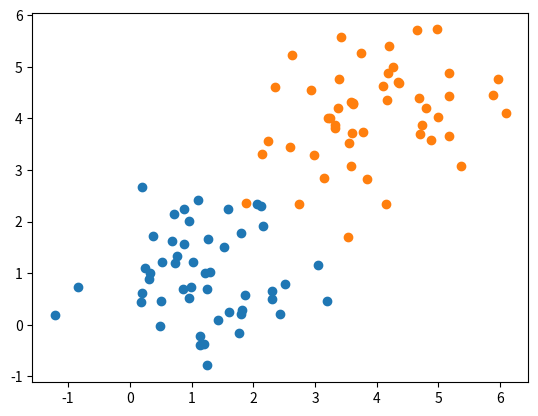

Write Python code to recreate this figure.
# -*- coding: utf-8 -*-
"""
Created on Tue Apr 14 15:15:56 2020

Bayesian Robotics course project:
    Orientation correction study

[redacted]
"""


import numpy as np
import pandas as pd
import matplotlib.pyplot as plt
from scipy.stats import norm


def mse(truth, sample):
    
    se = 0
    
    
    
    for s in sample:
        se += (s - truth)**2
    
    return np.mean(se)
        
    



if __name__ == '__main__':
    
    n = 50
    
    x1 = norm.rvs(1, 1, n)
    y1 = norm.rvs(1, 1, n)
    
    x2 = norm.rvs(4, 1, n)
    y2 = norm.rvs(4, 1, n)
    
    plt.figure(dpi=300)
    plt.scatter(x1, y1)
    plt.scatter(x2, y2)
    plt.show()
    
    theta1 = []
    
    for i in range(n):
        for j in range(n):
            theta1.append(np.arctan((y2[i]-y1[j]) / (x2[i]-x1[j])))


    theta1 = np.array(theta1)    

    print(np.degrees(theta1.mean()))
    print(mse(np.pi/4, theta1))
    
    
    theta2 = []
    
    for i in range(n):
        theta2.append(np.arctan((y2[i]-y1[i]) / (x2[i]-x1[i])))

    theta2 = np.array(theta2)    

    print(np.degrees(theta2.mean()))
    print(mse(np.pi/4, theta2))

    theta3 = np.arctan((y2.mean()-y1.mean()) / (x2.mean()-x1.mean()))
    print(np.degrees(theta3))
    print((theta3-np.pi/4)**2)
    
    
    
    
    
    
    
    